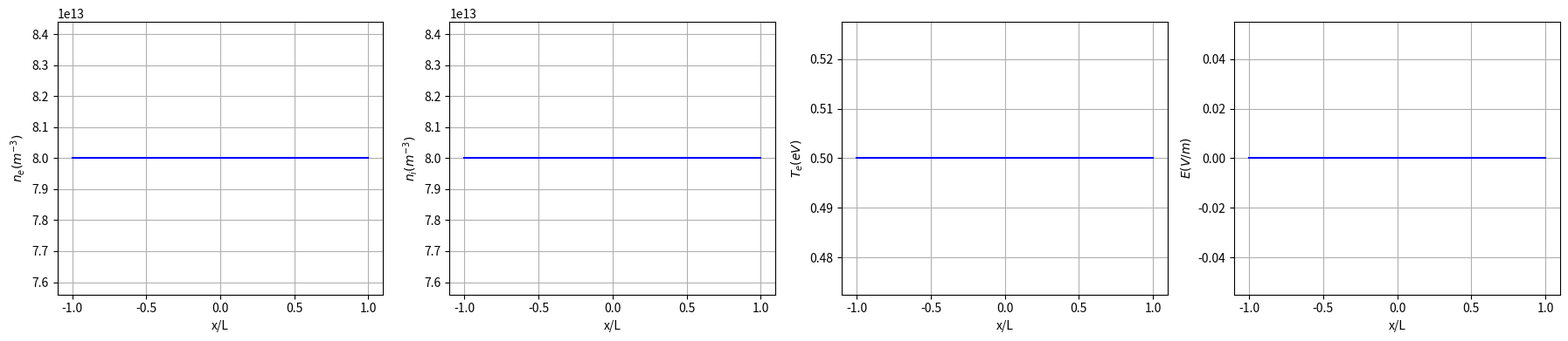

Here is the Python script that generated this plot:
"""
macroscopic/microscopic modeling of the 1d glow discharge problem
1). We use Gauss-Chebyshev-Lobatto co-location method with implicit time integration. 
"""
import numpy as np
import scipy.constants 
import argparse
import matplotlib.pyplot as plt

class params():
  """
  simple class to hold 1d glow discharge parameters
  """
  def __init__(self) -> None:
    xp         = np
    
    self.L     = 0.5 * 2.54e-2             # m 
    self.V0    = 100                       # V
    self.f     = 13.56e6                   # Hz
    self.tau   = (1/self.f)                # s
    self.qe    = scipy.constants.e         # C
    self.eps0  = scipy.constants.epsilon_0 # eps_0 
    
    self.n0    = 3.22e22                   #m^{-3}
    self.np0   = 8e16                      #"nominal" electron density [1/m^3]
    
    # raw transport coefficients 
    self.De    = (3.86e22) * 1e2 / self.n0 #m^{2}s^{-1}
    self.mu_e  = (9.66e21) * 1e2 / self.n0 #V^{-1} m^{2} s^{-1} 
    self.Di    = (2.07e18) * 1e2 / self.n0 #m^{2} s^{-1}
    self.mu_i  = (4.65e19) * 1e2 / self.n0 #V^{-1} m^{2} s^{-1}
    self.ks    = 1.19e5                    # m s^{-1}
    
    # non-dimensionalized transport coefficients
    
    self.De    *= self.tau/self.L**2 
    self.mu_e  *= self.V0 * self.tau/self.L**2 
    self.Di    *= self.tau/self.L**2 
    self.mu_i  *= self.V0 * self.tau/self.L**2 
    self.ks    *= self.tau/self.L
    
    self.Teb   = 0.5                       # eV
    self.Hi    = 15.76                     # eV
    self.gamma = 0.01
    self.alpha = self.np0 * self.L**2 * self.qe / self.eps0 / self.V0
    
    self.ki    = lambda Te : 1.235e-12 * np.exp(-18.687 / Te) # m^{-3} s^{-1}
    self.ki_Te = lambda Te : 1.235e-12 * np.exp(-18.687 / Te) * (18.687/Te**2)
    
class Glow1D():
    def __init__(self, args) -> None:
      self.args  = args
      self.param = params()
      
      self.Ns = self.args.Ns                   # Number of species
      self.NT = self.args.NT                   # Number of temperatures
      self.Nv = self.args.Ns + self.args.NT    # Total number of 'state' variables

      self.deg = self.args.Np-1  # degree of Chebyshev polys we use
      self.Np  = self.args.Np    # Number of points used to define state in space
      self.Nc  = self.args.Np-2  # number of collocation pts (Np-2 b/c BCs)
      
      self.ele_idx = 0
      self.ion_idx = 1
      self.Te_idx  = self.Ns
      
      self.kB   = scipy.constants.Boltzmann
      
      # charge number
      self.Zp    = np.zeros(self.Ns)
      self.Zp[0] = -1 # electrons are always -1
      self.Zp[1] =  1 # ions are always 1
      
      # mobility
      self.mu = np.zeros((self.Np , self.Ns))
      # diffusivity
      self.D  = np.zeros((self.Np , self.Ns))
      
      self.xp = -np.cos(np.pi*np.linspace(0,self.deg,self.Np)/self.deg)
      #self.xp = np.linspace(-1,1, self.Np)
      from numpy.polynomial import chebyshev as cheb
      # Operators
      ident = np.identity(self.Np)

      # V0p: Coefficients to values at xp
      self.V0p = np.polynomial.chebyshev.chebvander(self.xp, self.deg)

      # V0pinv: xp values to coefficients
      self.V0pinv = np.linalg.solve(self.V0p, ident)

      # V1p: coefficients to derivatives at xp
      self.V1p = np.zeros((self.Np,self.Np))
      for i in range(0,self.Np):
          self.V1p[:,i] = cheb.chebval(self.xp, cheb.chebder(ident[i,:], m=1))

      # Dp: values at xp to derivatives at xp
      self.Dp = self.V1p @ self.V0pinv
      
      # V2p: coefficients to 2nd derivatives at xp
      self.V2p = np.zeros((self.Np,self.Np))
      for i in range(0,self.Np):
          self.V2p[:,i] = cheb.chebval(self.xp, cheb.chebder(ident[i,:], m=2))

      # Lp: values at xp to 2nd derivatives at xp
      self.Lp = self.V2p @ self.V0pinv
      
      # self.xp = np.linspace(-1,1,self.Np)
      # self.Dp = np.eye(self.Np)
      # self.Lp = np.eye(self.Np)
      
      # LpD: values at xp to 2nd derivatives at xc, with identity
      # for top and bottom row (for Dirichlet BCs)
      self.LpD = np.identity(self.Np)
      self.LpD[1:-1,:] = self.Lp[1:-1,:]
      
      self.xp_module = np
    
    def initialize(self,type=0):
      xp      = self.xp_module
      ele_idx = self.ele_idx
      ion_idx = self.ion_idx
      Te_idx  = self.Te_idx
      Uin     = xp.ones((self.Np, self.Nv))
      
      if type==0:
        Uin[:, ele_idx] = 1e-3
        Uin[:, ion_idx] = 1e-3 
        Uin[:, Te_idx]  = self.param.Teb
        
        self.mu[:, ele_idx] = self.param.mu_e
        self.mu[:, ion_idx] = self.param.mu_i
        
        self.D[:, ele_idx] = self.param.De
        self.D[:, ion_idx] = self.param.Di
        
      else:
        raise NotImplementedError
      
      return Uin
    
      
    def rhs(self, Uin : np.array, time, dt):
      """Evaluates the residual.

      Inputs:
        Uin  : Current state
        time : Current time
        dt   : Time step

      Outputs:
        returns residual vector

      Notes:
        This function currently assumes that Ns=2 and NT=1
      """
      xp      = self.xp_module
      FUin    = xp.zeros_like(Uin)
      
      ele_idx = self.ele_idx
      ion_idx = self.ion_idx
      Te_idx  = self.Te_idx
      
      Te      = Uin[: ,  Te_idx]
      ne      = Uin[: , ele_idx]
      ni      = Uin[: , ion_idx]
      
      mu_i    = self.mu[:, ion_idx]
      mu_e    = self.mu[:, ele_idx]
      
      De      = self.D[:, ele_idx]
      Di      = self.D[:, ion_idx]
      
      Te[0]   = self.param.Teb
      Te[-1]  = self.param.Teb
      
      phi     = self.solve_poisson(Uin[:,ele_idx], Uin[:, ion_idx], time)
      E       = -xp.dot(self.Dp, phi)
      
      
      Us_x    = xp.dot(self.Dp, Uin[: , 0:self.Ns])
      
      fluxJ    = xp.empty((self.Np, self.Ns))
      for sp_idx in range(self.Ns):
        fluxJ[:, sp_idx] = self.Zp[sp_idx] * self.mu[: , sp_idx] * Uin[: , sp_idx] * E - self.D[: , sp_idx] * Us_x[:, sp_idx]
        
      fluxJ[0 , ion_idx] = self.mu[0 , ion_idx] * ni[0]  * E[0]
      fluxJ[-1, ion_idx] = self.mu[-1, ion_idx] * ni[-1] * E[-1]
        
      fluxJ[0 , ele_idx] = -self.param.ks * ne[0]   - self.param.gamma * fluxJ[0 , ion_idx]
      fluxJ[-1, ele_idx] = self.param.ks  * ne[-1]  - self.param.gamma * fluxJ[-1, ion_idx]
      
      fluxJ_x = xp.dot(self.Dp, fluxJ)
      Te_x    = xp.dot(self.Dp, Te)
      ki      = self.param.ki(Te)  
      
      for sp_idx in range(self.Ns):
        FUin[:,sp_idx] = ki * self.param.n0 * ne - fluxJ_x[:,sp_idx]
        
      Je      = fluxJ[:,ele_idx]
      qe      = -(1.5) * De * ne * Te_x + (2.5) * Te * Je
      qe_x    = xp.dot(self.Dp, qe)
      
      
      FUin[1:-1,Te_idx]   = -(2./(3 * ne[1:-1])) * qe_x[1:-1] - (2 * scipy.constants.e / (3 * ne[1:-1])) * (Je[1:-1] * E[1:-1]) - (2/3) * self.param.Hi * ki[1:-1] * self.param.n0 - (Te[1:-1]/ne[1:-1]) * (FUin[1:-1,ele_idx])
      
      return FUin  
    
    def rhs_jacobian(self, Uin: np.array, time, dt):
      xp  = self.xp_module
      dof = self.Nv * self.Np
      jac = xp.zeros((dof, dof))
      
      ele_idx = self.ele_idx
      ion_idx = self.ion_idx
      Te_idx  = self.Te_idx
      
      ne      = Uin[: , ele_idx]
      ni      = Uin[: , ion_idx]
      Te      = Uin[: , Te_idx]
      
      mu_i    = self.mu[:, ion_idx]
      mu_e    = self.mu[:, ele_idx]
      
      De      = self.D[:, ele_idx]
      Di      = self.D[:, ion_idx]
      
      Te[0]   = self.param.Teb
      Te[-1]  = self.param.Teb
      
      Np      = self.Np
      Nv      = self.Nv
      
      Imat    = xp.eye(Np)
      ki      = self.param.ki(Te)  
      
      phi     = self.solve_poisson(ne, ni, time)
      E       = -xp.dot(self.Dp, phi)
      
      Rne_ne  = ki * self.param.n0 * Imat - self.Zp[ele_idx] * xp.dot(self.Dp, mu_e * E) * Imat -self.Zp[ele_idx] * mu_e * E * self.Dp + De * self.Lp + xp.dot(self.Dp, De) * self.Dp
      Rne_ni  = xp.zeros((self.Np, self.Np))
      Rne_Te  = self.param.ki_Te(Te) * self.param.n0 * ne * Imat 
      
      Rne_ne[0,0]   = -self.param.ks
      Rne_ne[-1,-1] = self.param.ks
      
      Rne_ni[0  , 0]   = -self.param.gamma * self.mu[0,ion_idx] * E[0]
      Rne_ni[-1 , -1]  = -self.param.gamma * self.mu[-1,ion_idx] * E[-1]
      
      Rne_Te[0,0]      = 0
      Rne_Te[-1,-1]    = 0
      
      Rni_ni         = - self.Zp[ion_idx] * xp.dot(self.Dp, mu_i * E) * Imat -self.Zp[ion_idx] * mu_i * E * self.Dp + Di * self.Lp + xp.dot(self.Dp, Di) * self.Dp
      Rni_ne         = ki * self.param.n0 * Imat
      Rni_Te         = self.param.ki_Te(Te) * self.param.n0 * ne * Imat 
      
      Rni_ni[0 , 0]  = self.Zp[ion_idx] * mu_i[0] * E[0]
      Rni_ni[-1,-1]  = self.Zp[ion_idx] * mu_i[-1] * E[-1]
      
      Rni_ne[0 , 0]  = 0
      Rni_ne[-1,-1]  = 0
      
      Rni_Te[0,0]    = 0
      Rni_Te[-1,-1]  = 0
      
      ne_x       = xp.dot(self.Dp, ne)
      fluxJe     = self.Zp[ele_idx] * mu_e * ne * E - De * ne_x
      fluxJe[0 ] = -self.param.ks * ne[0]   - self.param.gamma * mu_i[0 ] * ni[0]  * E[0]
      fluxJe[-1] = self.param.ks  * ne[-1]  - self.param.gamma * mu_i[-1] * ni[-1] * E[-1]
      
      fluxJe_x = xp.dot(self.Dp, fluxJe)
      Te_x     = xp.dot(self.Dp, Te)
      ki       = self.param.ki(Te)  
      
      Rne      = ki * self.param.n0 * ne - fluxJe_x
      Je       = fluxJe
      
      Je_x_ne  = self.Zp[ele_idx] * xp.dot(self.Dp, mu_e * E) * Imat + self.Zp[ele_idx] * mu_e * E * self.Dp - De * self.Lp -xp.dot(self.Dp, De) * self.Dp
      Je_x_ne[0,0]   = -self.param.ks
      Je_x_ne[-1,-1] = self.param.ks
      
      qe      = -(1.5) * De * ne * Te_x + (2.5) * Te * Je
      qe_x    = xp.dot(self.Dp, qe)
      
      qe_x_Te = (-1.5 * De * ne * self.Lp -1.5 * xp.dot(self.Dp, De * ne) * self.Dp + 2.5 * Je * self.Dp + 2.5 * xp.dot(self.Dp, Je) *Imat )
      
      qe_x_ne = -1.5 * xp.dot(self.Lp, Te) * De * Imat - 1.5 * xp.dot(self.Dp, Te) * (De * self.Dp + Imat * xp.dot(self.Dp, De)) + 2.5 * xp.dot(self.Dp, Te) * (self.Zp[ele_idx] * mu_e * E * Imat - De * self.Dp) + 2.5 * Te * Je_x_ne
      
      
      JeE_ne       = self.Zp[ele_idx] * mu_e * E**2 * Imat - De * E * self.Dp
      JeE_ne[0,0]  = -self.param.ks * E[0]
      JeE_ne[-1,1] = self.param.ks  * E[-1]
      
      RTe_Te  = (-2/3/ne) * qe_x_Te  -(2/3) * self.param.Hi * self.param.n0 * self.param.ki_Te(Te) * Imat - (Rne/ne) * Imat - (Te/ne) * Rne_Te
      RTe_ne  = (-2/3/ne) * qe_x_ne + qe_x * (2/3/ne**2) * Imat -(2/3/ne) * scipy.constants.e * JeE_ne + Je * E * (2 * scipy.constants.e/3/ne**2) - (Te/ne) * Rne_ne + (Te * Rne/ne**2) * Imat
      
      RTe_Te[0  , :] = 0
      RTe_Te[-1 , :] = 0
      
      RTe_ne[0  , :] = 0
      RTe_ne[-1 , :] = 0
      
      jac[ele_idx :: self.Nv , ele_idx :: self.Nv] = Rne_ne
      jac[ele_idx :: self.Nv , ion_idx :: self.Nv] = Rne_ni
      jac[ele_idx :: self.Nv , Te_idx  :: self.Nv] = Rne_Te
      
      jac[ion_idx :: self.Nv , ion_idx :: self.Nv] = Rni_ni
      jac[ion_idx :: self.Nv , ele_idx :: self.Nv] = Rni_ne
      jac[ion_idx :: self.Nv , Te_idx  :: self.Nv] = Rni_Te
      
      jac[Te_idx :: self.Nv , Te_idx  :: self.Nv]  = RTe_Te
      jac[Te_idx :: self.Nv , ele_idx :: self.Nv]  = RTe_ne
      
      
      return jac
      
    def rhs_jacobian_FD(self, Uin, time, dt):
      """
      compute finite differences based jacobian
      """
      xp  = self.xp_module
      r0  = self.rhs(Uin, time, dt).reshape((-1))
      dof = self.Nv * self.Np
      jac = xp.zeros((dof, dof))      

      # perturb each component of Uin to form finite differenc approx
      for j in range(0, self.Np):
        for i in range(0, self.Nv):
          dU = max(xp.sqrt(xp.finfo(np.float64).eps)*xp.absolute(Uin[j,i]), xp.sqrt(xp.finfo(xp.float64).eps))
          Up = np.copy(Uin)
          Up[j,i] +=dU
          rp = self.rhs(Up, time, dt).reshape((-1))
          jac[j * self.Nv + i , :] = (rp - r0)/dU  
      
       #print(jac)
      return jac
      
    def solve_poisson(self, ne, ni,time):
        """Solve Gauss' law for the electric potential.

        Inputs:
          ne   : Values of electron density at xp
          ni   : Values of ion density at xp
          time : Current time

        Outputs: None (sets self.phi to computed potential)
        """
        xp    = self.xp_module
        r     = - self.param.alpha * (ni-ne)
        r[0]  = 0.0
        r[-1] = xp.sin(2 * xp.pi * time) #+ self.params.verticalShift
        return xp.linalg.solve(self.LpD, r)
    
    def solve(self, Uin, ts_type):
      xp = self.xp_module
      if ts_type == "RK2":
        dt              = self.args.cfl * xp.min(self.xp[1:] - self.xp[0:-1])
        tT              = (1/self.param.f) * self.args.cycles
        steps           = max(1,int(tT/dt))
        u               = xp.copy(Uin)
        
        tt              = 0
        
        print(tT, dt, tT/dt)
               
        for ts_idx in range(steps):
          if ts_idx % 1000 == 0:
            print("time = %.2E step=%d/%d"%(tt, ts_idx, steps))
          k1 = dt * self.rhs(u, tt, dt)
          k2 = dt * self.rhs(u + 0.5 * k1, tt + 0.5 * dt, dt)
          u  = u + k2
          #print(u)
          tt+=dt

        return u
      elif ts_type == "RK4":
        dt              = self.args.cfl * xp.min(self.xp[1:] - self.xp[0:-1])
        tT              = (1/self.param.f) * self.args.cycles
        steps           = int(tT/dt)
        u               = xp.copy(Uin)
        tt              = 0
        
        print(tT, dt, steps)
        
        for ts_idx in range(steps):
          if ts_idx % 1000 == 0:
            print("time = %.2E step=%d/%d"%(tt, ts_idx, steps))
          
          k1 = dt * self.rhs(u, tt , dt)
          k2 = dt * self.rhs(u + 0.5 * k1, tt + 0.5 * dt, dt)
          k3 = dt * self.rhs(u + 0.5 * k2, tt + 0.5 * dt, dt)
          k4 = dt * self.rhs(u +  k3     , tt + dt      , dt)
          
          u = u + (1.0 / 6.0)*(k1 + 2 * k2 + 2 * k3 + k4)
          tt+=dt
        return u 
      elif ts_type == "BE":
        dt              = self.args.cfl * xp.min(self.xp[1:] - self.xp[0:-1])
        tT              = (1/self.param.f) * self.args.cycles
        steps           = max(int(tT/dt),1)
        u               = xp.copy(Uin)
        
        print(tT, dt, steps)
        
        tt              = 0
        Imat            = xp.eye(self.Np * self.Nv)
        for ts_idx in range(steps):
          if ts_idx % 1000 == 0:
            print("time = %.2E step=%d/%d"%(tt, ts_idx, steps))
          
          r0  = dt * self.rhs(u,tt,dt).reshape(-1)  
          #print(self.rhs_jacobian(u, tt, dt))
          jac = Imat - dt * self.rhs_jacobian(u, tt, dt)
          du  = np.linalg.solve(jac,r0).reshape((self.Np, self.Nv))
          u   = u + du
          tt+=dt
        return u  
      
      else:
        raise NotImplementedError
      
    def plot(self, Uin):
      fig= plt.figure(figsize=(18,4), dpi=300)
      
      ne = np.abs(Uin[:, self.ele_idx])
      ni = np.abs(Uin[:, self.ion_idx])
      Te = np.abs(Uin[:, self.Te_idx])
      
      plt.subplot(1, 4, 1)
      plt.plot(self.xp, self.param.np0 * ne, 'b')
      plt.xlabel(r"x/L")
      plt.ylabel(r"$n_e (m^{-3})$")
      plt.grid(visible=True)
      
      plt.subplot(1, 4, 2)
      plt.plot(self.xp, self.param.np0 * ni, 'b')
      plt.xlabel(r"x/L")
      plt.ylabel(r"$n_i (m^{-3})$")
      plt.grid(visible=True)
      
      plt.subplot(1, 4, 3)
      plt.plot(self.xp, Te, 'b')
      plt.xlabel(r"x/L")
      plt.ylabel(r"$T_e (eV)$")
      plt.grid(visible=True)
      
      
      plt.subplot(1, 4, 4)
      phi = self.param.V0 * self.solve_poisson(Uin[:,0], Uin[:,1], 0) / self.param.L**2
      E = -np.dot(self.Dp, phi)
      plt.plot(self.xp, E, 'b')
      plt.xlabel(r"x/L")
      plt.ylabel(r"$E (V/m)$")
      plt.grid(visible=True)
      
      plt.tight_layout()
      
      fig.savefig("1d_glow.png")
            
parser = argparse.ArgumentParser()
parser.add_argument("-Ns", "--Ns"                       , help="number of species"      , type=int, default=2)
parser.add_argument("-NT", "--NT"                       , help="number of temperatures" , type=int, default=1)
parser.add_argument("-Np", "--Np"                       , help="number of collocation points" , type=int, default=100)
parser.add_argument("-cfl", "--cfl"                     , help="CFL factor (only used in explicit integrations)" , type=float, default=1e-1)
parser.add_argument("-cycles", "--cycles"               , help="number of cycles to run" , type=int, default=10)
parser.add_argument("-ts_mode", "--ts_mode"             , help="ts mode" , type=str, default="RK4")

args = parser.parse_args()
glow_1d = Glow1D(args)

# x = glow_1d.xp
# f = x**3 + np.sin(x)
# f_x  = np.dot(glow_1d.Dp, f)
# f_xx = np.dot(glow_1d.Dp, np.dot(glow_1d.Dp, f))
 
# plt.plot(x, f_x   , label="Dx f")
# plt.plot(x, f_xx   , label="Dxx f")
# plt.plot(x, 3 * x**2 + np.cos(x) , label="f'")
# plt.plot(x, 6 * x**1 - np.sin(x) , label="f''")
# plt.grid(visible=True)
# plt.legend()
# plt.show()



u       = glow_1d.initialize()
v       = glow_1d.solve(u, ts_type=args.ts_mode)
print(v)
glow_1d.plot(v)
